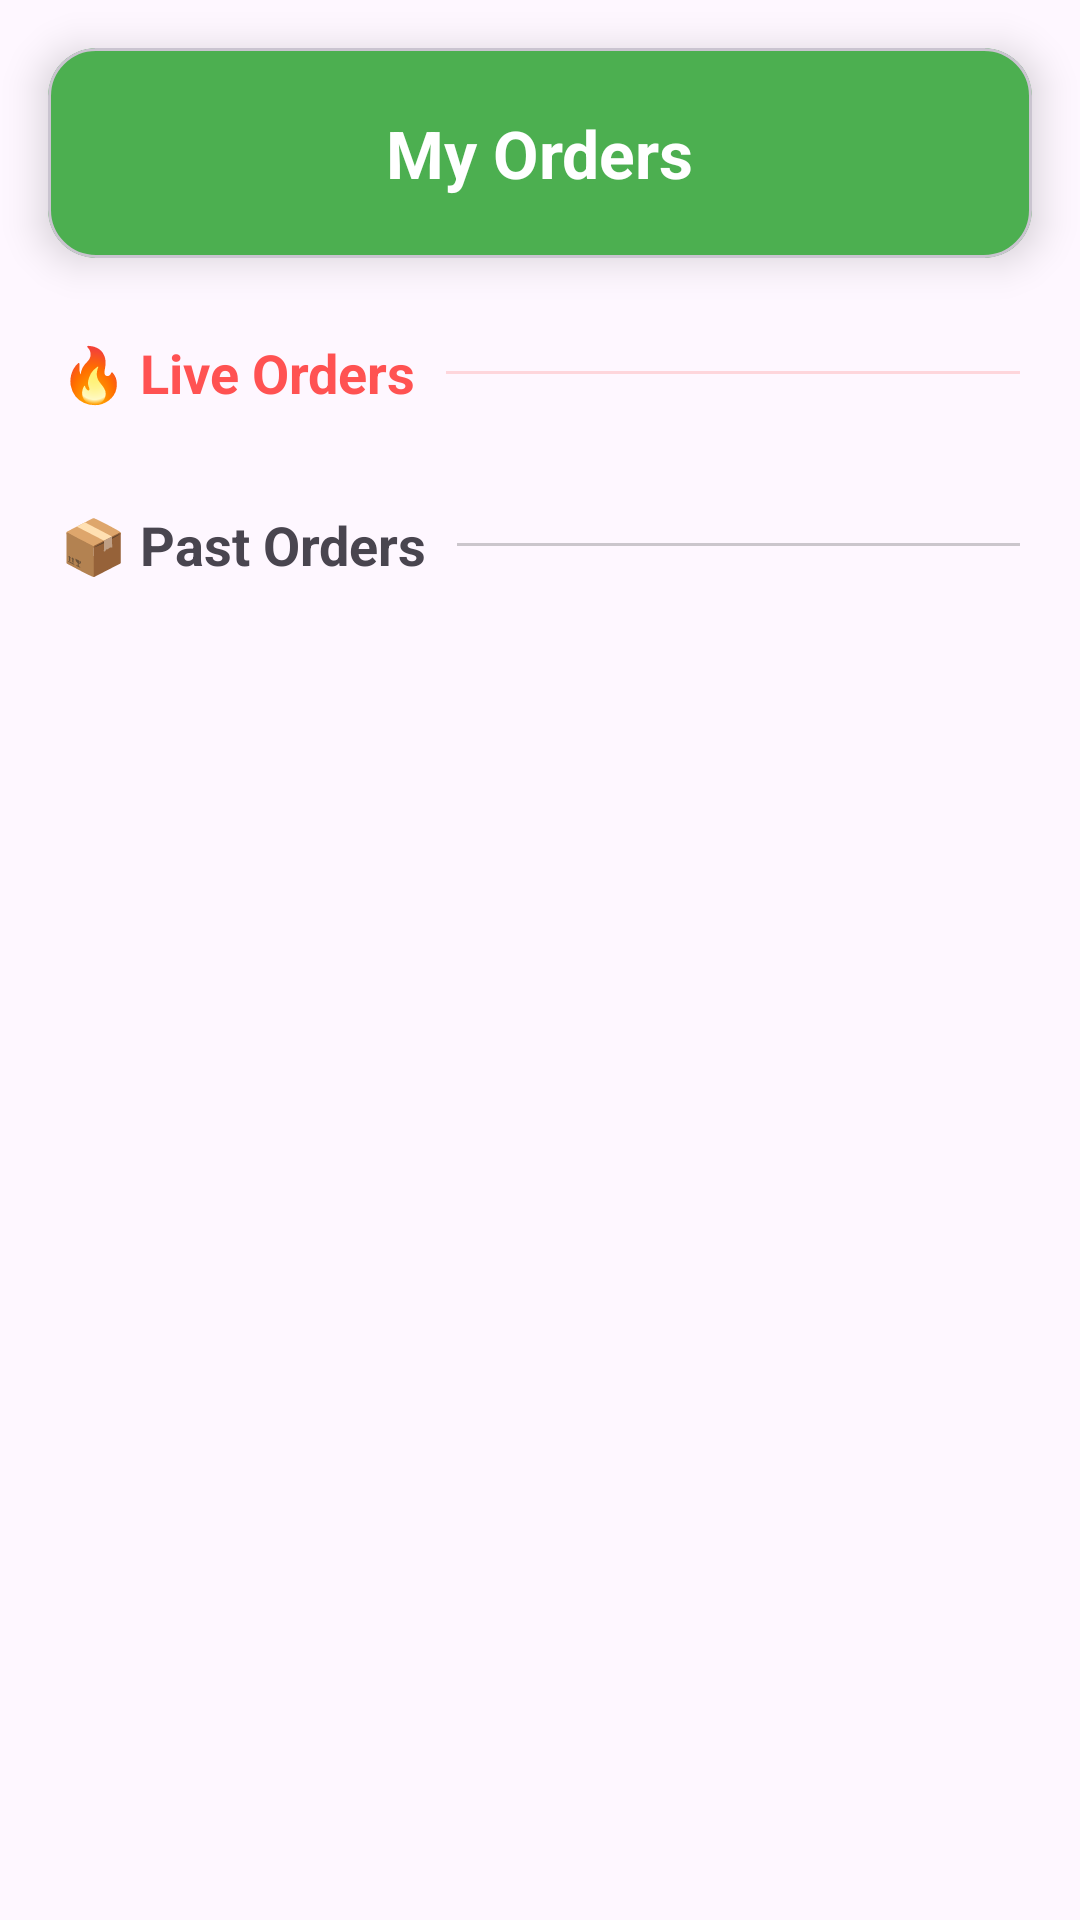

Here is an Android app screen rendered from its layout file. Give the layout XML and the strings, colors and styles it references.
<!-- AndroidManifest.xml: application theme Theme.Qkart -->
<!-- res/layout/activity_order_history.xml -->
<?xml version="1.0" encoding="utf-8"?>
<androidx.coordinatorlayout.widget.CoordinatorLayout xmlns:android="http://schemas.android.com/apk/res/android"
    xmlns:app="http://schemas.android.com/apk/res-auto"
    android:layout_width="match_parent"
    android:layout_height="match_parent"
    xmlns:tools="http://schemas.android.com/tools"
    android:layout_marginTop="30dp"
    android:background="?attr/colorSurface">

    <com.google.android.material.appbar.AppBarLayout
        android:layout_width="match_parent"
        android:layout_height="wrap_content"
        android:background="@android:color/transparent"
        app:elevation="0dp">

        <com.google.android.material.card.MaterialCardView
            android:layout_width="match_parent"
            android:layout_height="70dp"
            android:layout_margin="16dp"
            app:cardCornerRadius="16dp"
            app:cardElevation="8dp"
            app:cardBackgroundColor="#4CAF50"> <androidx.constraintlayout.widget.ConstraintLayout
            android:layout_width="match_parent"
            android:layout_height="match_parent">

            <TextView
                android:id="@+id/tv_header_title"
                android:layout_width="wrap_content"
                android:layout_height="wrap_content"
                android:text="My Orders"
                android:textColor="@color/white"
                android:textSize="22sp"
                android:textStyle="bold"
                app:layout_constraintBottom_toBottomOf="parent"
                app:layout_constraintEnd_toEndOf="parent"
                app:layout_constraintStart_toStartOf="parent"
                app:layout_constraintTop_toTopOf="parent" />

        </androidx.constraintlayout.widget.ConstraintLayout>
        </com.google.android.material.card.MaterialCardView>
    </com.google.android.material.appbar.AppBarLayout>

    <androidx.core.widget.NestedScrollView
        android:layout_width="match_parent"
        android:layout_height="match_parent"
        app:layout_behavior="@string/appbar_scrolling_view_behavior">

        <LinearLayout
            android:layout_width="match_parent"
            android:layout_height="wrap_content"
            android:orientation="vertical"
            android:paddingBottom="30dp">

            <LinearLayout
                android:id="@+id/ll_live_header"
                android:layout_width="match_parent"
                android:layout_height="wrap_content"
                android:layout_marginHorizontal="20dp"
                android:layout_marginTop="10dp"
                android:gravity="center_vertical"
                android:orientation="horizontal">

                <TextView
                    android:layout_width="wrap_content"
                    android:layout_height="wrap_content"
                    android:text="🔥 Live Orders"
                    android:textColor="#FF5252"
                    android:textSize="18sp"
                    android:textStyle="bold" />

                <View
                    android:layout_width="0dp"
                    android:layout_height="1dp"
                    android:layout_weight="1"
                    android:layout_marginStart="10dp"
                    android:background="#33FF5252" />
            </LinearLayout>

            <androidx.recyclerview.widget.RecyclerView
                android:id="@+id/rv_live_orders"
                android:layout_width="match_parent"
                android:layout_height="wrap_content"
                tools:listitem="@layout/item_order_history"
                android:layout_marginTop="8dp"
                android:nestedScrollingEnabled="false"
                app:layoutManager="androidx.recyclerview.widget.LinearLayoutManager" />

            <LinearLayout
                android:layout_width="match_parent"
                android:layout_height="wrap_content"
                android:layout_marginHorizontal="20dp"
                android:layout_marginTop="25dp"
                android:gravity="center_vertical"
                android:orientation="horizontal">

                <TextView
                    android:layout_width="wrap_content"
                    android:layout_height="wrap_content"
                    android:text="📦 Past Orders"
                    android:textColor="?android:attr/textColorSecondary"
                    android:textSize="18sp"
                    android:textStyle="bold" />

                <View
                    android:layout_width="0dp"
                    android:layout_height="1dp"
                    android:layout_weight="1"
                    android:layout_marginStart="10dp"
                    android:background="#33000000" />
            </LinearLayout>

            <androidx.recyclerview.widget.RecyclerView
                android:id="@+id/rv_past_orders"
                android:layout_width="match_parent"
                android:layout_height="wrap_content"
                android:layout_marginTop="8dp"
                android:nestedScrollingEnabled="false"
                tools:listitem="@layout/item_order_history"
                app:layoutManager="androidx.recyclerview.widget.LinearLayoutManager" />

        </LinearLayout>
    </androidx.core.widget.NestedScrollView>

</androidx.coordinatorlayout.widget.CoordinatorLayout>
<!-- res/layout/item_order_history.xml (included above) -->
<?xml version="1.0" encoding="utf-8"?>
<com.google.android.material.card.MaterialCardView xmlns:android="http://schemas.android.com/apk/res/android"
    xmlns:app="http://schemas.android.com/apk/res-auto"
    android:layout_width="match_parent"
    android:layout_height="wrap_content"
    android:layout_marginHorizontal="16dp"
    android:layout_marginVertical="8dp"
    app:cardCornerRadius="16dp"
    app:cardElevation="6dp"
    app:strokeWidth="1dp"
    app:strokeColor="#1F000000">

    <LinearLayout
        android:layout_width="match_parent"
        android:layout_height="wrap_content"
        android:orientation="vertical"
        android:padding="16dp">

        <RelativeLayout
            android:layout_width="match_parent"
            android:layout_height="wrap_content">

            <TextView
                android:id="@+id/tv_shop_name"
                android:layout_width="wrap_content"
                android:layout_height="wrap_content"
                android:layout_alignParentStart="true"
                android:layout_toStartOf="@id/btn_delete_order"
                android:text="Shree Nath Dhaba"
                android:textColor="?attr/colorOnSurface"
                android:textSize="18sp"
                android:textStyle="bold" />

            <ImageView
                android:id="@+id/btn_delete_order"
                android:layout_width="28dp"
                android:layout_height="28dp"
                android:layout_alignParentEnd="true"
                android:padding="4dp"
                android:src="@android:drawable/ic_menu_delete"
                app:tint="#D32F2F" />
        </RelativeLayout>

        <TextView
            android:id="@+id/tv_order_status"
            android:layout_width="wrap_content"
            android:layout_height="wrap_content"
            android:layout_marginTop="10dp"
            android:background="@drawable/bg_status_badge"
            android:paddingHorizontal="14dp"
            android:paddingVertical="6dp"
            android:text="PREPARING"
            android:textColor="#032F2F"
            android:textSize="12sp"
            android:textStyle="bold"
            android:elevation="2dp"/>

        <TextView
            android:id="@+id/tv_order_items"
            android:layout_width="match_parent"
            android:layout_height="wrap_content"
            android:layout_marginTop="12dp"
            android:text="2x Paneer Butter Masala, 4x Tandoori Roti, 1x Dal Makhani, 2x Butter Naan..."
            android:textColor="?android:attr/textColorSecondary"
            android:textSize="14sp"
            android:maxLines="3"
            android:ellipsize="end"
            android:lineSpacingExtra="2dp" />

        <View
            android:layout_width="match_parent"
            android:layout_height="1dp"
            android:layout_marginVertical="12dp"
            android:background="#DDDDDD" />

        <RelativeLayout
            android:layout_width="match_parent"
            android:layout_height="wrap_content">
            <TextView
                android:id="@+id/tv_order_date"
                android:layout_width="wrap_content"
                android:layout_height="wrap_content"
                android:text="Oct 24, 2023 • 08:30 PM"
                android:textColor="?android:attr/textColorSecondary"
                android:textSize="12sp" />

            <TextView
                android:id="@+id/tv_order_price"
                android:layout_width="wrap_content"
                android:layout_height="wrap_content"
                android:layout_alignParentEnd="true"
                android:text="₹450"
                android:textColor="#28A745"
                android:textSize="17sp"
                android:textStyle="bold" />
        </RelativeLayout>

        <LinearLayout
            android:layout_width="match_parent"
            android:layout_height="wrap_content"
            android:layout_marginTop="16dp"
            android:orientation="horizontal">

            <com.google.android.material.button.MaterialButton
                android:id="@+id/btn_cancel_order"
                style="@style/Widget.MaterialComponents.Button.OutlinedButton"
                android:layout_width="0dp"
                android:layout_height="wrap_content"
                android:layout_weight="1"
                android:layout_marginEnd="8dp"
                android:text="Cancel"
                android:textColor="#D32F2F"
                app:strokeColor="#D32F2F"
                app:cornerRadius="8dp" />

            <com.google.android.material.button.MaterialButton
                android:id="@+id/btn_reorder"
                android:layout_width="0dp"
                android:layout_height="wrap_content"
                android:layout_weight="1"
                android:layout_marginStart="8dp"
                android:text="Reorder"
                android:backgroundTint="#28A745"
                android:textColor="#FFFFFF"
                app:cornerRadius="8dp" />

        </LinearLayout>
    </LinearLayout>
</com.google.android.material.card.MaterialCardView>
<!-- resources referenced by this layout -->
<resources>
  <color name="white">#FFFFFFFF</color>
  <!-- drawable bg_status_badge (drawable) -->
  <?xml version="1.0" encoding="utf-8"?>
  <shape xmlns:android="http://schemas.android.com/apk/res/android">
  <solid android:color="#E0E0E0"/> <corners android:radius="8dp"/>
  </shape>
  <style name="Theme.Qkart" parent="Base.Theme.Qkart" />
  <style name="Base.Theme.Qkart" parent="Theme.Material3.DayNight.NoActionBar">
      </style>
</resources>
